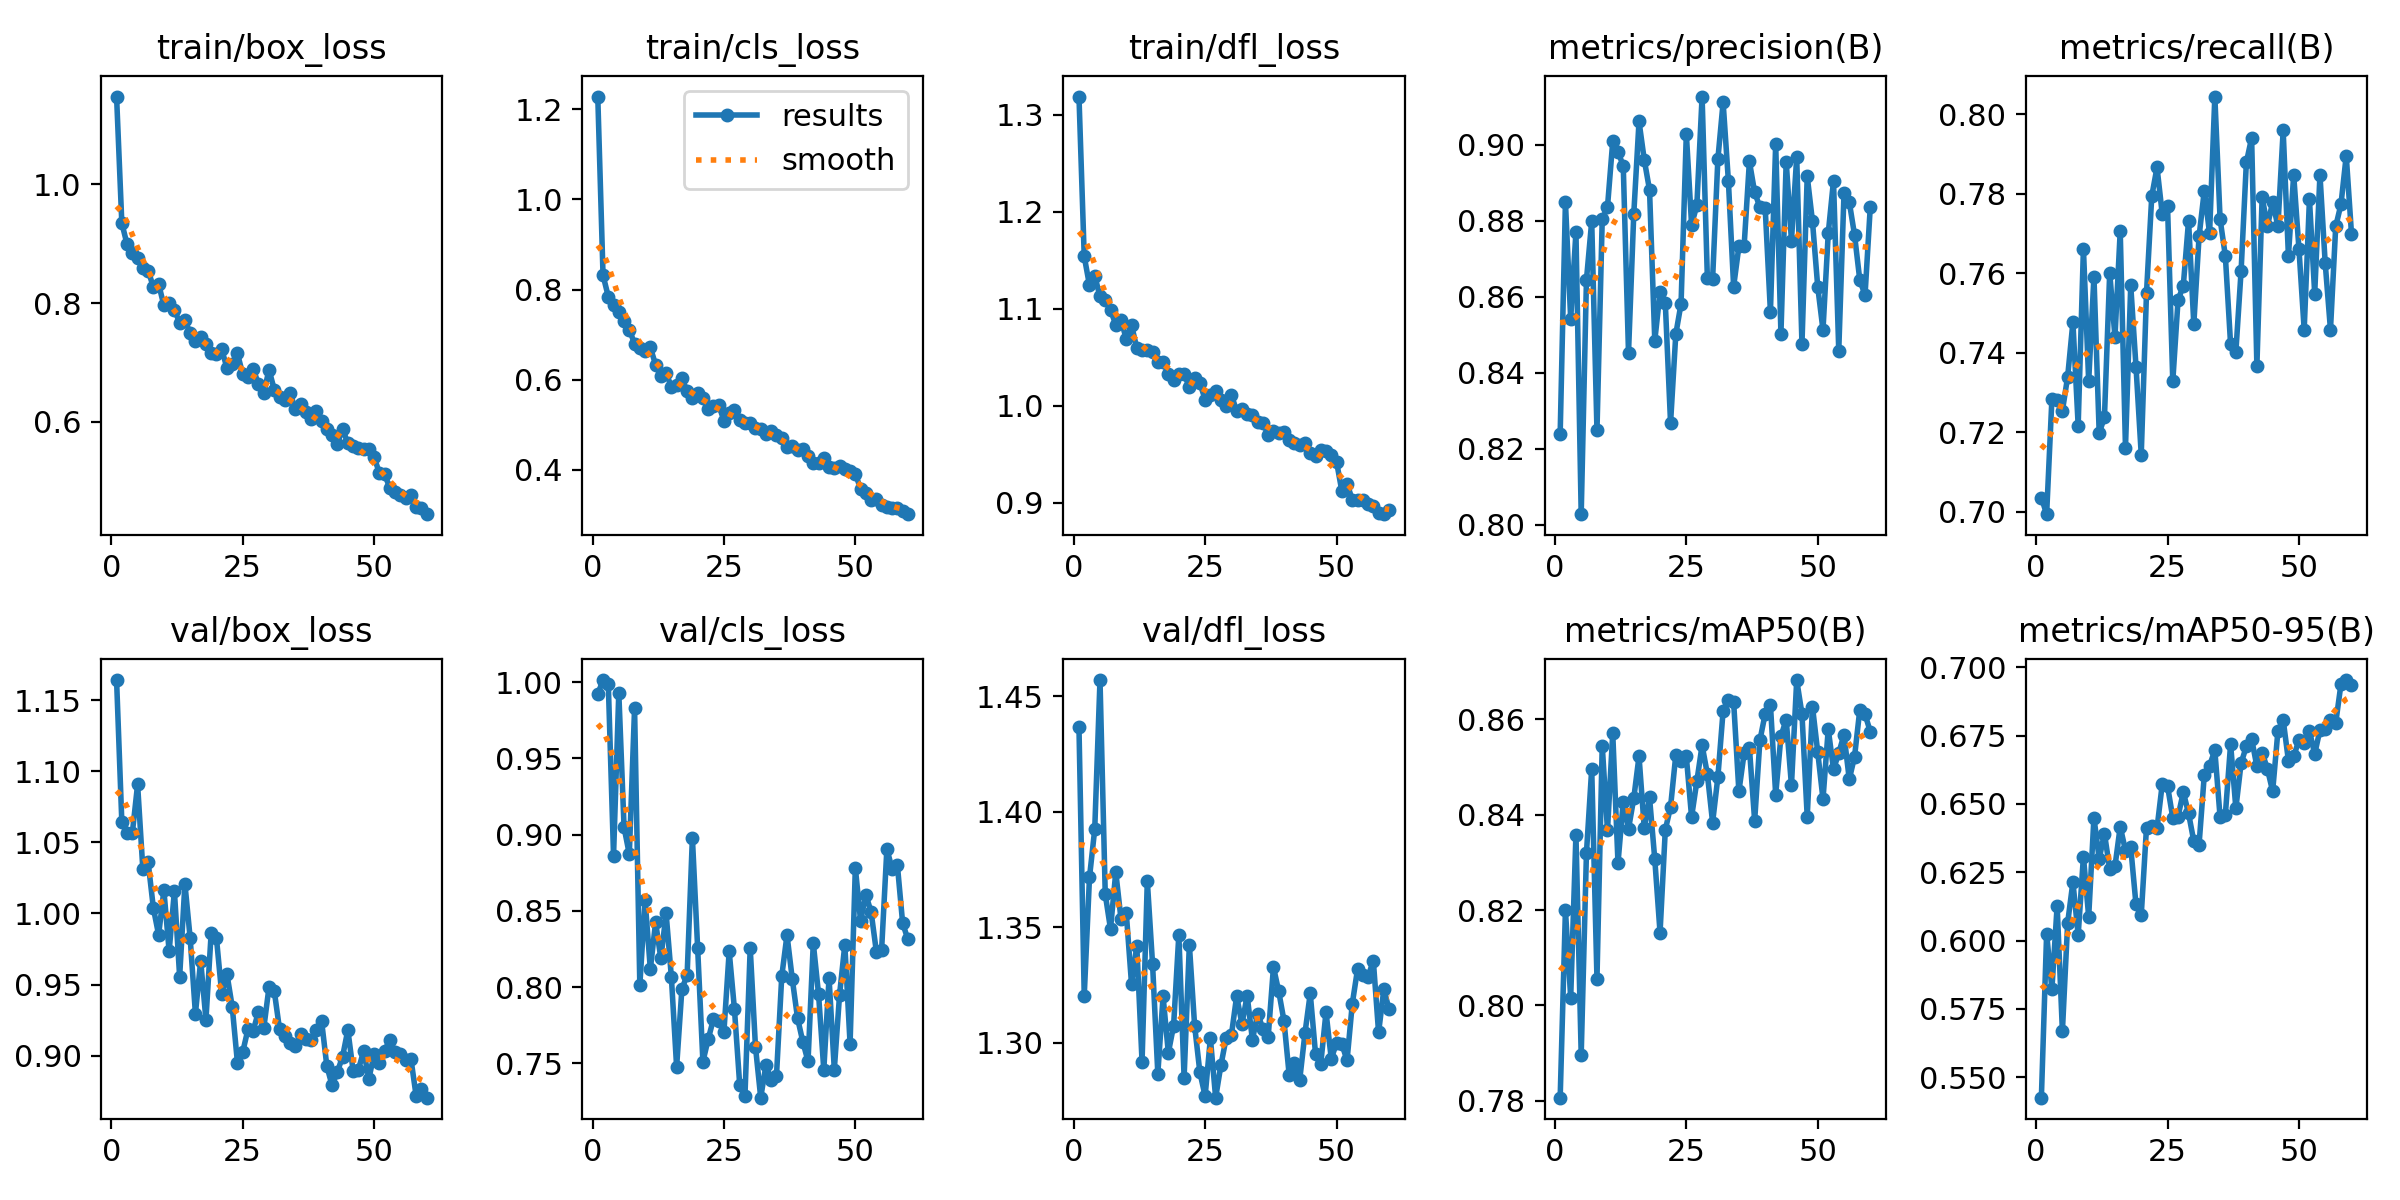

Data behind this chart, as committed beside it:
epoch, train/box_loss, train/cls_loss, train/dfl_loss, metrics/precision(B), metrics/recall(B), metrics/mAP50(B), metrics/mAP50-95(B), val/box_loss, val/cls_loss, val/dfl_loss, lr/pg0, lr/pg1, lr/pg2
1, 1.148, 1.229, 1.319, 0.824, 0.7036, 0.7806, 0.5424, 1.164, 0.9922, 1.437, 0.0006608, 0.0006608, 0.0006608
2, 0.9348, 0.8317, 1.154, 0.885, 0.6994, 0.82, 0.6025, 1.064, 1.001, 1.32, 0.001306, 0.001306, 0.001306
3, 0.8987, 0.7844, 1.124, 0.8542, 0.7283, 0.8016, 0.5821, 1.057, 0.999, 1.372, 0.001928, 0.001928, 0.001928
4, 0.8849, 0.7658, 1.134, 0.8771, 0.7282, 0.8358, 0.6128, 1.057, 0.8862, 1.393, 0.001901, 0.001901, 0.001901
5, 0.8754, 0.7513, 1.113, 0.8028, 0.7254, 0.7897, 0.5668, 1.091, 0.9932, 1.457, 0.001868, 0.001868, 0.001868
6, 0.8597, 0.7298, 1.109, 0.8645, 0.734, 0.832, 0.6065, 1.031, 0.9048, 1.364, 0.001835, 0.001835, 0.001835
7, 0.8549, 0.7113, 1.099, 0.8799, 0.7477, 0.8496, 0.6214, 1.036, 0.8871, 1.349, 0.001802, 0.001802, 0.001802
8, 0.8269, 0.6796, 1.083, 0.8248, 0.7217, 0.8056, 0.602, 1.004, 0.9829, 1.374, 0.001769, 0.001769, 0.001769
9, 0.8318, 0.67, 1.088, 0.8804, 0.7662, 0.8545, 0.6307, 0.9849, 0.8013, 1.353, 0.001736, 0.001736, 0.001736
10, 0.7962, 0.6629, 1.069, 0.8837, 0.7328, 0.8367, 0.6087, 1.016, 0.8571, 1.356, 0.001703, 0.001703, 0.001703
11, 0.8004, 0.6716, 1.083, 0.9009, 0.7592, 0.8571, 0.645, 0.9734, 0.8118, 1.325, 0.00167, 0.00167, 0.00167
12, 0.7885, 0.6331, 1.059, 0.8982, 0.7199, 0.8298, 0.6299, 1.016, 0.8425, 1.342, 0.001637, 0.001637, 0.001637
13, 0.7671, 0.6075, 1.058, 0.8945, 0.7238, 0.8427, 0.6392, 0.9555, 0.8187, 1.292, 0.001604, 0.001604, 0.001604
14, 0.7712, 0.6151, 1.058, 0.8453, 0.7602, 0.837, 0.6262, 1.021, 0.8484, 1.37, 0.001571, 0.001571, 0.001571
15, 0.7493, 0.5838, 1.056, 0.8818, 0.744, 0.8434, 0.6271, 0.9827, 0.8066, 1.334, 0.001538, 0.001538, 0.001538
16, 0.7358, 0.5881, 1.045, 0.9062, 0.7706, 0.8522, 0.6417, 0.9294, 0.7476, 1.287, 0.001505, 0.001505, 0.001505
17, 0.7436, 0.6028, 1.045, 0.8961, 0.7161, 0.8372, 0.633, 0.9667, 0.7986, 1.32, 0.001472, 0.001472, 0.001472
18, 0.7318, 0.5746, 1.032, 0.8881, 0.757, 0.8436, 0.6341, 0.9253, 0.8079, 1.296, 0.001439, 0.001439, 0.001439
19, 0.715, 0.5601, 1.026, 0.8485, 0.7366, 0.8306, 0.6132, 0.9864, 0.898, 1.307, 0.001406, 0.001406, 0.001406
20, 0.714, 0.5706, 1.033, 0.8613, 0.7144, 0.8153, 0.6093, 0.9826, 0.8256, 1.347, 0.001373, 0.001373, 0.001373
21, 0.7218, 0.5602, 1.032, 0.8584, 0.7551, 0.8368, 0.6414, 0.9435, 0.7511, 1.285, 0.00134, 0.00134, 0.00134
22, 0.6907, 0.5349, 1.019, 0.8268, 0.7794, 0.8416, 0.6418, 0.9573, 0.7657, 1.343, 0.001307, 0.001307, 0.001307
23, 0.6966, 0.5411, 1.028, 0.8502, 0.7866, 0.8526, 0.6411, 0.9344, 0.7789, 1.308, 0.001274, 0.001274, 0.001274
24, 0.715, 0.5438, 1.023, 0.8582, 0.7749, 0.8513, 0.6573, 0.8947, 0.7779, 1.287, 0.001241, 0.001241, 0.001241
25, 0.68, 0.5091, 1.006, 0.903, 0.7771, 0.8522, 0.6566, 0.9025, 0.7706, 1.277, 0.001208, 0.001208, 0.001208
26, 0.675, 0.5259, 1.011, 0.879, 0.7328, 0.8395, 0.6449, 0.9185, 0.8234, 1.302, 0.001175, 0.001175, 0.001175
27, 0.689, 0.5319, 1.015, 0.8841, 0.7532, 0.847, 0.6454, 0.9176, 0.7855, 1.276, 0.001142, 0.001142, 0.001142
28, 0.6632, 0.5093, 1.006, 0.9127, 0.7569, 0.8546, 0.6543, 0.9309, 0.736, 1.29, 0.001109, 0.001109, 0.001109
29, 0.6484, 0.5026, 0.9994, 0.8651, 0.7732, 0.8485, 0.6465, 0.9191, 0.7285, 1.302, 0.001076, 0.001076, 0.001076
30, 0.6876, 0.5047, 1.011, 0.8647, 0.7472, 0.8384, 0.6364, 0.9481, 0.8256, 1.303, 0.001043, 0.001043, 0.001043
31, 0.6541, 0.4926, 0.9945, 0.8962, 0.7693, 0.8479, 0.6351, 0.9455, 0.7608, 1.32, 0.00101, 0.00101, 0.00101
32, 0.6418, 0.4903, 0.9969, 0.9112, 0.7808, 0.8618, 0.6607, 0.9186, 0.7274, 1.308, 0.000977, 0.000977, 0.000977
33, 0.637, 0.4783, 0.9915, 0.8906, 0.77, 0.8642, 0.6641, 0.9137, 0.749, 1.32, 0.000944, 0.000944, 0.000944
34, 0.6485, 0.4864, 0.99, 0.8627, 0.8044, 0.8637, 0.6696, 0.909, 0.7391, 1.301, 0.000911, 0.000911, 0.000911
35, 0.6218, 0.4765, 0.9832, 0.8733, 0.7736, 0.8449, 0.6452, 0.9069, 0.7419, 1.313, 0.000878, 0.000878, 0.000878
36, 0.6304, 0.4714, 0.9826, 0.8735, 0.7644, 0.8529, 0.6461, 0.9152, 0.8071, 1.306, 0.000845, 0.000845, 0.000845
37, 0.6166, 0.45, 0.9697, 0.8956, 0.7421, 0.854, 0.6719, 0.9113, 0.8342, 1.303, 0.000812, 0.000812, 0.000812
38, 0.6039, 0.4536, 0.9736, 0.8875, 0.7403, 0.8387, 0.6484, 0.9106, 0.8054, 1.333, 0.000779, 0.000779, 0.000779
39, 0.6173, 0.4433, 0.9723, 0.8836, 0.7607, 0.8556, 0.6649, 0.9177, 0.7797, 1.322, 0.000746, 0.000746, 0.000746
40, 0.6016, 0.4454, 0.9724, 0.8835, 0.7879, 0.8611, 0.6712, 0.9244, 0.7642, 1.31, 0.000713, 0.000713, 0.000713
41, 0.5884, 0.4304, 0.9648, 0.8561, 0.7941, 0.8631, 0.6738, 0.8927, 0.7513, 1.286, 0.00068, 0.00068, 0.00068
42, 0.5773, 0.4149, 0.9615, 0.9002, 0.7367, 0.8442, 0.6637, 0.8789, 0.8288, 1.291, 0.000647, 0.000647, 0.000647
43, 0.5629, 0.4153, 0.9593, 0.8503, 0.7792, 0.8564, 0.6688, 0.8884, 0.7955, 1.284, 0.000614, 0.000614, 0.000614
44, 0.5877, 0.4259, 0.962, 0.8956, 0.7718, 0.86, 0.6629, 0.8993, 0.7458, 1.304, 0.000581, 0.000581, 0.000581
45, 0.5634, 0.4054, 0.9507, 0.8748, 0.778, 0.8462, 0.6546, 0.918, 0.806, 1.321, 0.000548, 0.000548, 0.000548
46, 0.5596, 0.4032, 0.9484, 0.8968, 0.7718, 0.8682, 0.6766, 0.8893, 0.7459, 1.295, 0.000515, 0.000515, 0.000515
47, 0.5557, 0.4076, 0.9541, 0.8476, 0.7959, 0.8611, 0.6808, 0.89, 0.795, 1.291, 0.000482, 0.000482, 0.000482
48, 0.5539, 0.4011, 0.9531, 0.8918, 0.7644, 0.8396, 0.6659, 0.9032, 0.8277, 1.313, 0.000449, 0.000449, 0.000449
49, 0.5541, 0.398, 0.9489, 0.8799, 0.7848, 0.8627, 0.6674, 0.8837, 0.7627, 1.293, 0.000416, 0.000416, 0.000416
50, 0.5401, 0.3904, 0.9423, 0.8627, 0.7662, 0.8531, 0.6734, 0.9011, 0.8782, 1.3, 0.000383, 0.000383, 0.000383
51, 0.5135, 0.3582, 0.9123, 0.8513, 0.7458, 0.8433, 0.6723, 0.8945, 0.8434, 1.3, 0.00035, 0.00035, 0.00035
52, 0.5112, 0.3491, 0.9197, 0.8767, 0.7786, 0.8579, 0.6767, 0.9033, 0.8606, 1.292, 0.000317, 0.000317, 0.000317
53, 0.4881, 0.3336, 0.9031, 0.8906, 0.7549, 0.8495, 0.6683, 0.9113, 0.8493, 1.317, 0.000284, 0.000284, 0.000284
54, 0.482, 0.3341, 0.9028, 0.8458, 0.7848, 0.8529, 0.6771, 0.9023, 0.8233, 1.332, 0.000251, 0.000251, 0.000251
55, 0.4762, 0.3226, 0.903, 0.8874, 0.7625, 0.8568, 0.6776, 0.901, 0.8245, 1.329, 0.000218, 0.000218, 0.000218
56, 0.4706, 0.3181, 0.8987, 0.885, 0.7458, 0.8474, 0.6807, 0.8969, 0.8905, 1.329, 0.000185, 0.000185, 0.000185
57, 0.4763, 0.3152, 0.8968, 0.8763, 0.7718, 0.8521, 0.6797, 0.8977, 0.8776, 1.336, 0.000152, 0.000152, 0.000152
58, 0.4563, 0.3152, 0.889, 0.8645, 0.7774, 0.862, 0.6939, 0.8713, 0.88, 1.304, 0.000119, 0.000119, 0.000119
59, 0.4538, 0.3081, 0.8882, 0.8605, 0.7896, 0.861, 0.6954, 0.8767, 0.842, 1.323, 8.6e-05, 8.6e-05, 8.6e-05
60, 0.4441, 0.3012, 0.8922, 0.8838, 0.7699, 0.8574, 0.6936, 0.8703, 0.8312, 1.315, 5.3e-05, 5.3e-05, 5.3e-05
